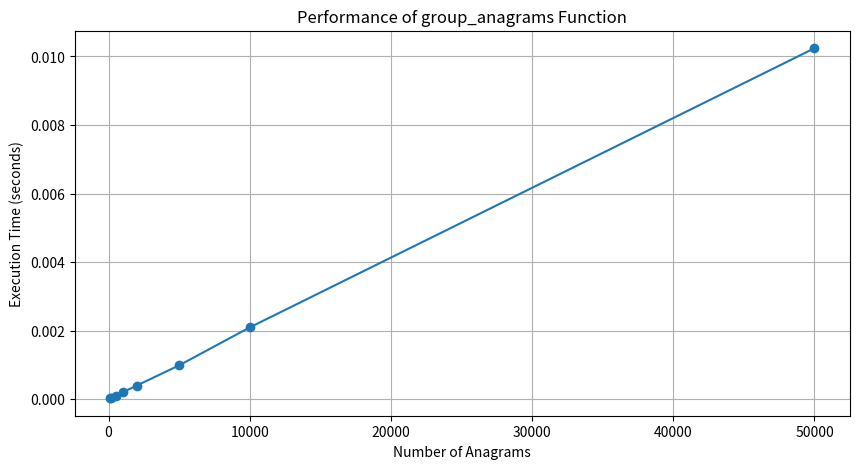

Python code for this plot:
import random
import string
import time
from collections import defaultdict

import matplotlib.pyplot as plt


# From the 1st task
def group_anagrams(strs):
    anagram_map = defaultdict(list)

    # Grouping the strings by sorted tuple of characters
    for s in strs:
        key = tuple(sorted(s))
        anagram_map[key].append(s)

    return list(anagram_map.values())


# Generate a random string of the given length
def generate_anagram_strs(size: int, length: int) -> [str]:
    base_string = ''.join(random.choices(string.ascii_lowercase, k=length))

    anagrams = []
    base_list = list(base_string)

    for _ in range(size):
        random.shuffle(base_list)
        anagrams.append(''.join(base_list))

    return anagrams


# Function to measure and plot performance
def measure_performance():
    sizes = [100, 200, 500, 1000, 2000, 5000, 10000, 50000]
    lengths = 3
    times = []

    # Test the performance for different sizes
    for size in sizes:
        strs = generate_anagram_strs(size, lengths)

        start_time = time.time()
        group_anagrams(strs)
        end_time = time.time()

        elapsed_time = end_time - start_time
        times.append(elapsed_time)

    # Plotting the results
    plt.figure(figsize=(10, 5))
    plt.plot(sizes, times, marker='o')
    plt.title('Performance of group_anagrams Function')
    plt.xlabel('Number of Anagrams')
    plt.ylabel('Execution Time (seconds)')
    plt.grid(True)
    plt.show()


measure_performance()
